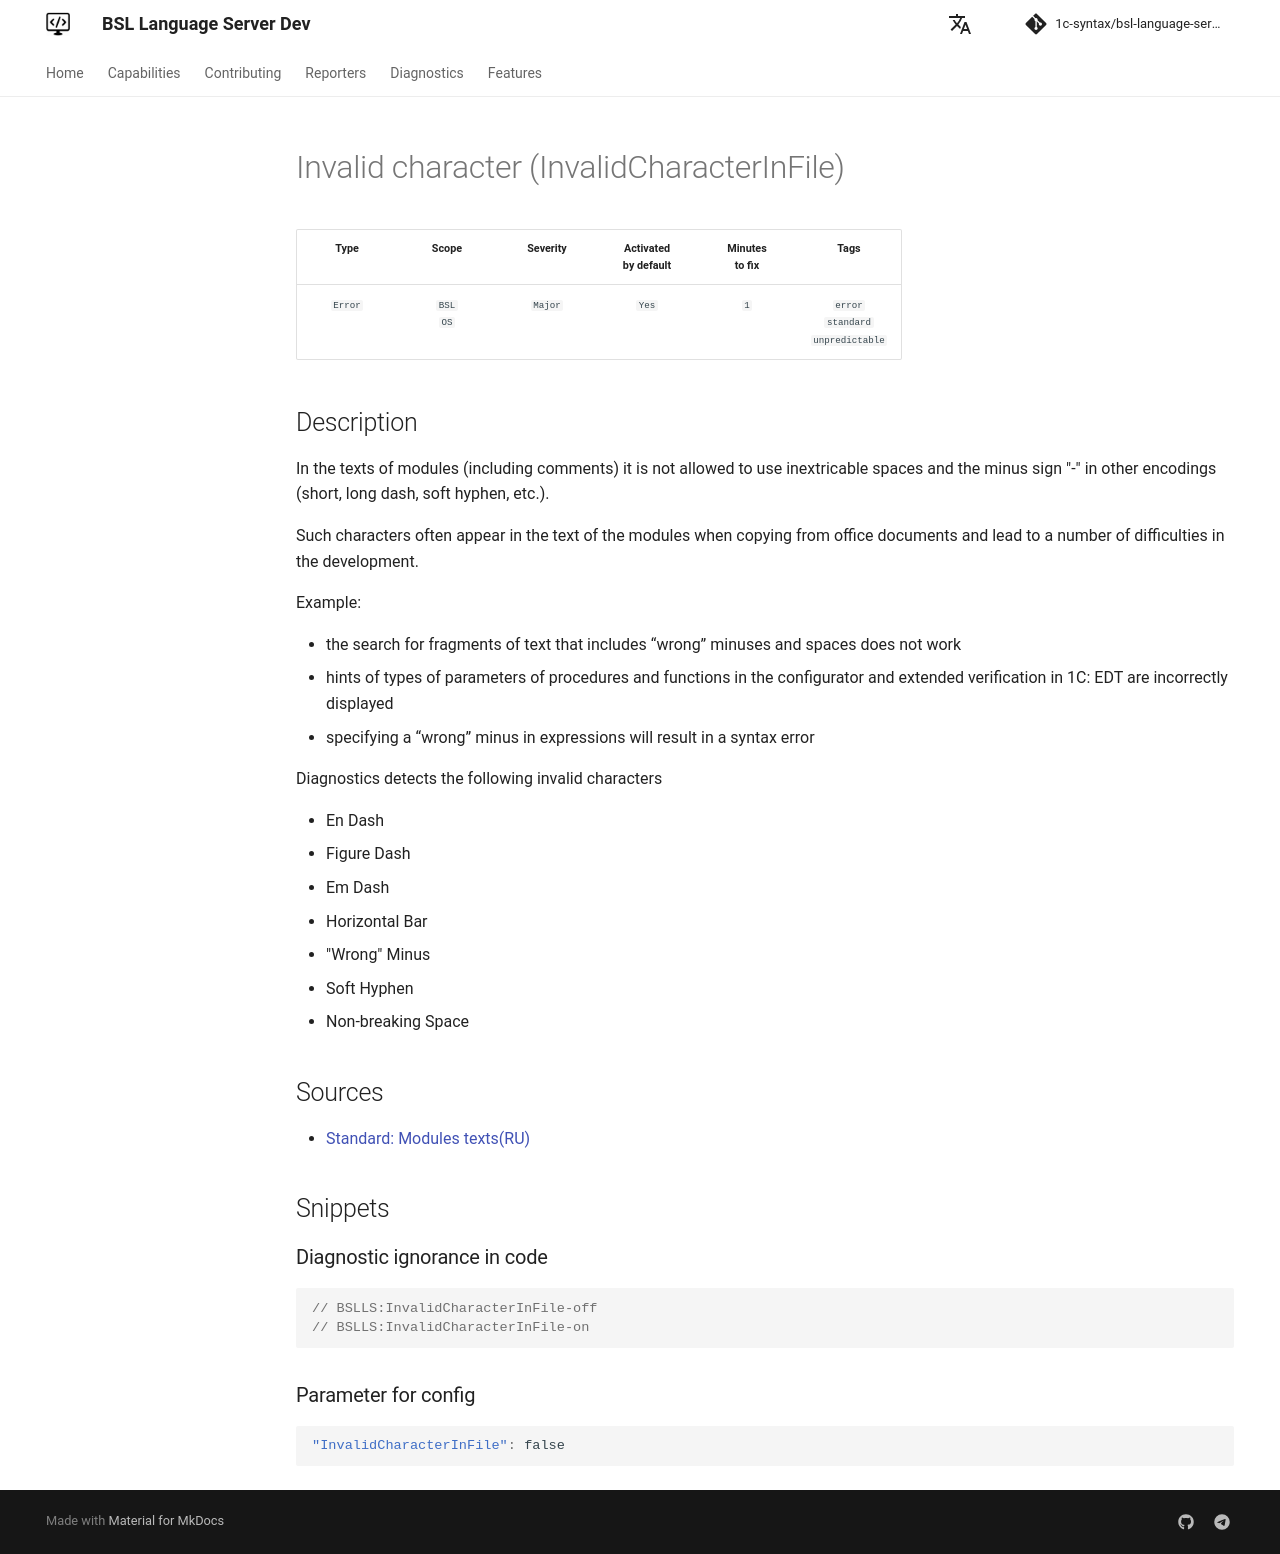

repository: 1c-syntax/bsl-language-server · page: dev/en/diagnostics/InvalidCharacterInFile/index.html · generator: mkdocs

# Invalid character (InvalidCharacterInFile)

<!-- Блоки выше заполняются автоматически, не трогать -->
## Description

In the texts of modules (including comments) it is not allowed to use inextricable spaces and the minus sign "-" in other encodings (short, long dash, soft hyphen, etc.).

Such characters often appear in the text of the modules when copying from office documents and lead to a number of difficulties in the development.

Example:

- the search for fragments of text that includes “wrong” minuses and spaces does not work
- hints of types of parameters of procedures and functions in the configurator and extended verification in 1C: EDT are incorrectly displayed
- specifying a “wrong” minus in expressions will result in a syntax error

Diagnostics detects the following invalid characters

- En Dash
- Figure Dash
- Em Dash
- Horizontal Bar
- "Wrong" Minus
- Soft Hyphen
- Non-breaking Space

## Sources

* [Standard: Modules texts(RU)](https://its.1c.ru/db/v8std#content:456:hdoc)
